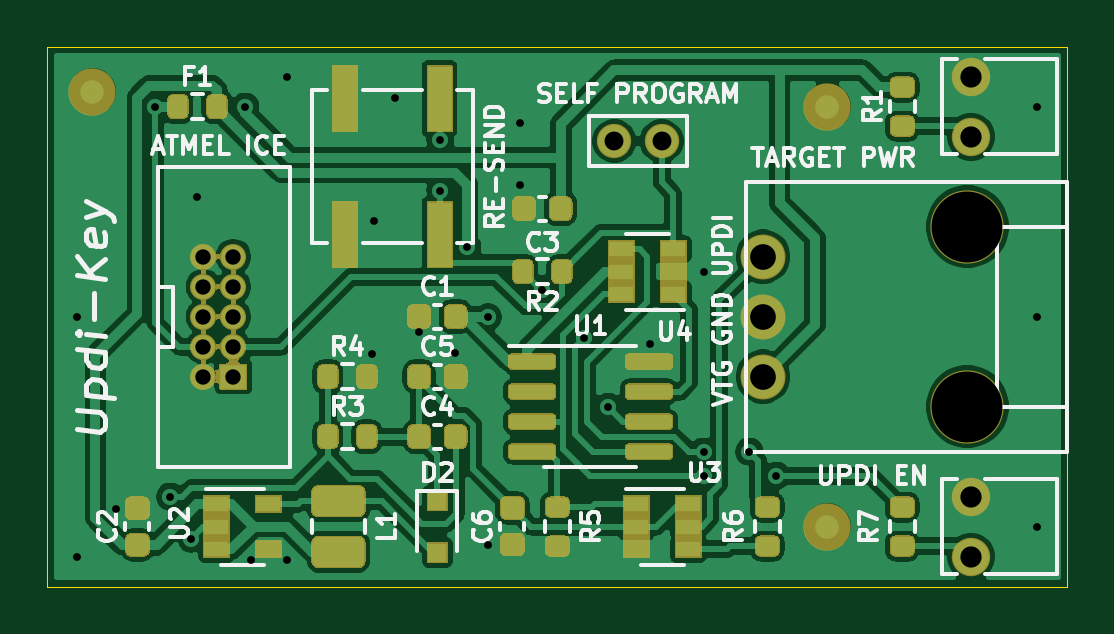
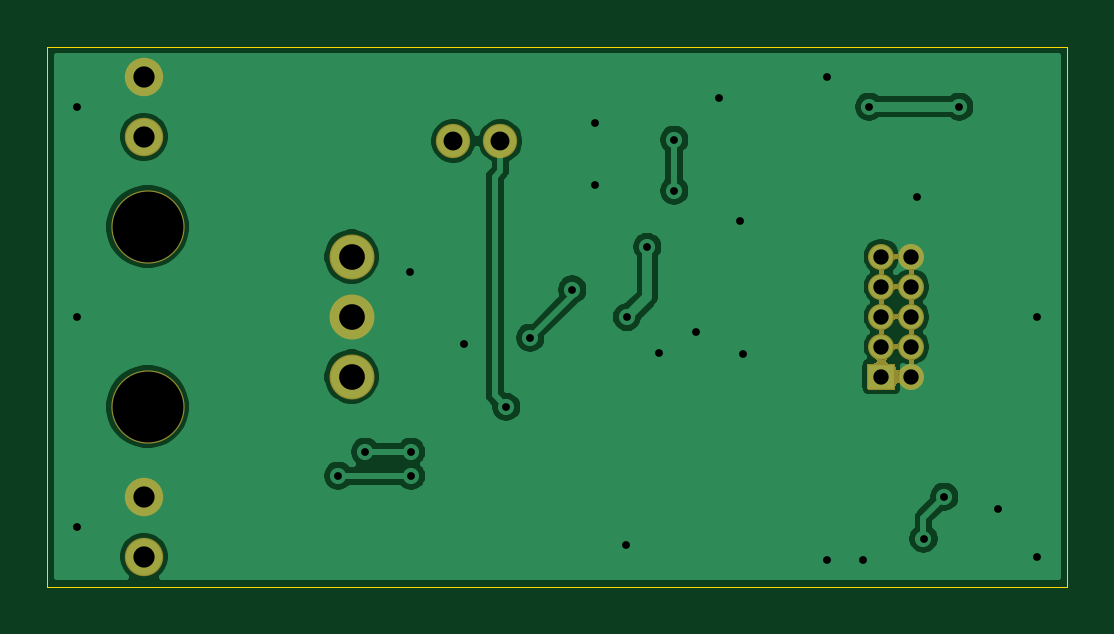
Circuit board: 8 layer files. Board 43.2 x 22.9 mm.
- bottom_copper: Updifier-B_Cu.gbr (46080 bytes)
- bottom_mask: Updifier-B_Mask.gbr (16983 bytes)
- outline: Updifier-Edge_Cuts.gbr (733 bytes)
- top_copper: Updifier-F_Cu.gbr (120336 bytes)
- top_mask: Updifier-F_Mask.gbr (41008 bytes)
- top_silk: Updifier-F_SilkS.gbr (29150 bytes)
- drill: Updifier-NPTH.drl (310 bytes)
- drill: Updifier-PTH.drl (1040 bytes)

=== bottom_copper: Updifier-B_Cu.gbr (46080 bytes, source omitted) ===
=== bottom_mask: Updifier-B_Mask.gbr (16983 bytes, source omitted) ===
=== outline: Updifier-Edge_Cuts.gbr ===
G04 #@! TF.GenerationSoftware,KiCad,Pcbnew,(5.1.10)-1*
G04 #@! TF.CreationDate,2021-12-17T12:19:08+00:00*
G04 #@! TF.ProjectId,Updifier,55706469-6669-4657-922e-6b696361645f,rev?*
G04 #@! TF.SameCoordinates,Original*
G04 #@! TF.FileFunction,Profile,NP*
%FSLAX46Y46*%
G04 Gerber Fmt 4.6, Leading zero omitted, Abs format (unit mm)*
G04 Created by KiCad (PCBNEW (5.1.10)-1) date 2021-12-17 12:19:08*
%MOMM*%
%LPD*%
G01*
G04 APERTURE LIST*
G04 #@! TA.AperFunction,Profile*
%ADD10C,0.050000*%
G04 #@! TD*
G04 APERTURE END LIST*
D10*
X189230000Y-48260000D02*
X146050000Y-48260000D01*
X189230000Y-71120000D02*
X146050000Y-71120000D01*
X189230000Y-48260000D02*
X189230000Y-71120000D01*
X146050000Y-71120000D02*
X146050000Y-48260000D01*
M02*

=== top_copper: Updifier-F_Cu.gbr (120336 bytes, source omitted) ===
=== top_mask: Updifier-F_Mask.gbr (41008 bytes, source omitted) ===
=== top_silk: Updifier-F_SilkS.gbr (29150 bytes, source omitted) ===
=== drill: Updifier-NPTH.drl ===
M48
; DRILL file {KiCad (5.1.10)-1} date 12/17/21 12:19:26
; FORMAT={-:-/ absolute / inch / decimal}
; #@! TF.CreationDate,2021-12-17T12:19:26+00:00
; #@! TF.GenerationSoftware,Kicad,Pcbnew,(5.1.10)-1
; #@! TF.FileFunction,NonPlated,1,2,NPTH
FMAT,2
INCH
T1C0.1181
%
G90
G05
T1
X7.2831Y-2.2
X7.2831Y-2.5
T0
M30

=== drill: Updifier-PTH.drl ===
M48
; DRILL file {KiCad (5.1.10)-1} date 12/17/21 12:19:26
; FORMAT={-:-/ absolute / inch / decimal}
; #@! TF.CreationDate,2021-12-17T12:19:26+00:00
; #@! TF.GenerationSoftware,Kicad,Pcbnew,(5.1.10)-1
; #@! TF.FileFunction,Plated,1,2,PTH
FMAT,2
INCH
T1C0.0130
T2C0.0256
T3C0.0315
T4C0.0354
T5C0.0429
%
G90
G05
T1
X5.8Y-2.35
X5.8Y-2.75
X5.865Y-2.67
X5.93Y-2.0
X5.955Y-2.65
X5.9898Y-2.72
X6.0Y-2.15
X6.08Y-2.0
X6.09Y-2.755
X6.15Y-1.95
X6.15Y-2.755
X6.2913Y-2.4118
X6.295Y-2.19
X6.33Y-1.985
X6.3695Y-2.3755
X6.405Y-2.055
X6.405Y-2.14
X6.43Y-2.41
X6.45Y-2.2336
X6.4843Y-2.3508
X6.485Y-2.73
X6.5374Y-2.0275
X6.5374Y-2.13
X6.575Y-2.305
X6.645Y-2.385
X6.685Y-2.5004
X6.755Y-2.395
X6.8436Y-2.575
X6.8436Y-2.615
X6.845Y-2.275
X6.92Y-2.575
X6.965Y-2.615
X7.4Y-2.0
X7.4Y-2.35
X7.4Y-2.7
T2
X6.01Y-2.25
X6.01Y-2.3
X6.01Y-2.35
X6.01Y-2.4
X6.01Y-2.45
X6.06Y-2.25
X6.06Y-2.3
X6.06Y-2.35
X6.06Y-2.4
X6.06Y-2.45
T3
X6.6949Y-2.0575
X6.7736Y-2.0575
T4
X7.2894Y-1.95
X7.2894Y-2.05
X7.2894Y-2.65
X7.2894Y-2.75
T5
X6.9429Y-2.25
X6.9429Y-2.35
X6.9429Y-2.45
T0
M30

